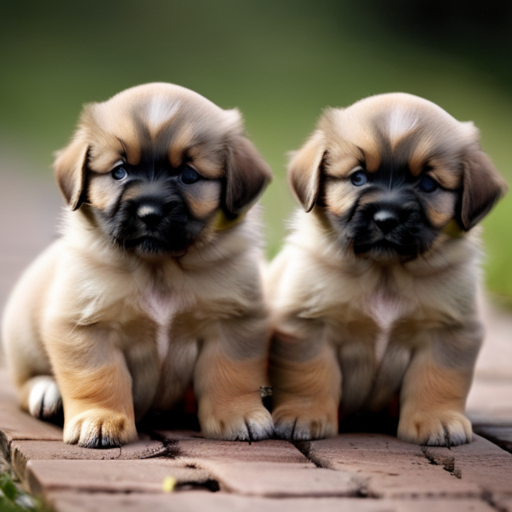
Generation parameters embedded in this image by AUTOMATIC1111 Stable Diffusion web UI or a fork of it (Forge, ...) (PNG 'parameters' text chunk):
adorable puppies forever
Negative prompt: not anime
Steps: 20, Sampler: DPM++ 2M Karras, CFG scale: 7.0, Seed: 1259980054, Size: 512x512, Model hash: 07b985d12f, Model: SDXLFaetastic_v24, Version: v1.7.0